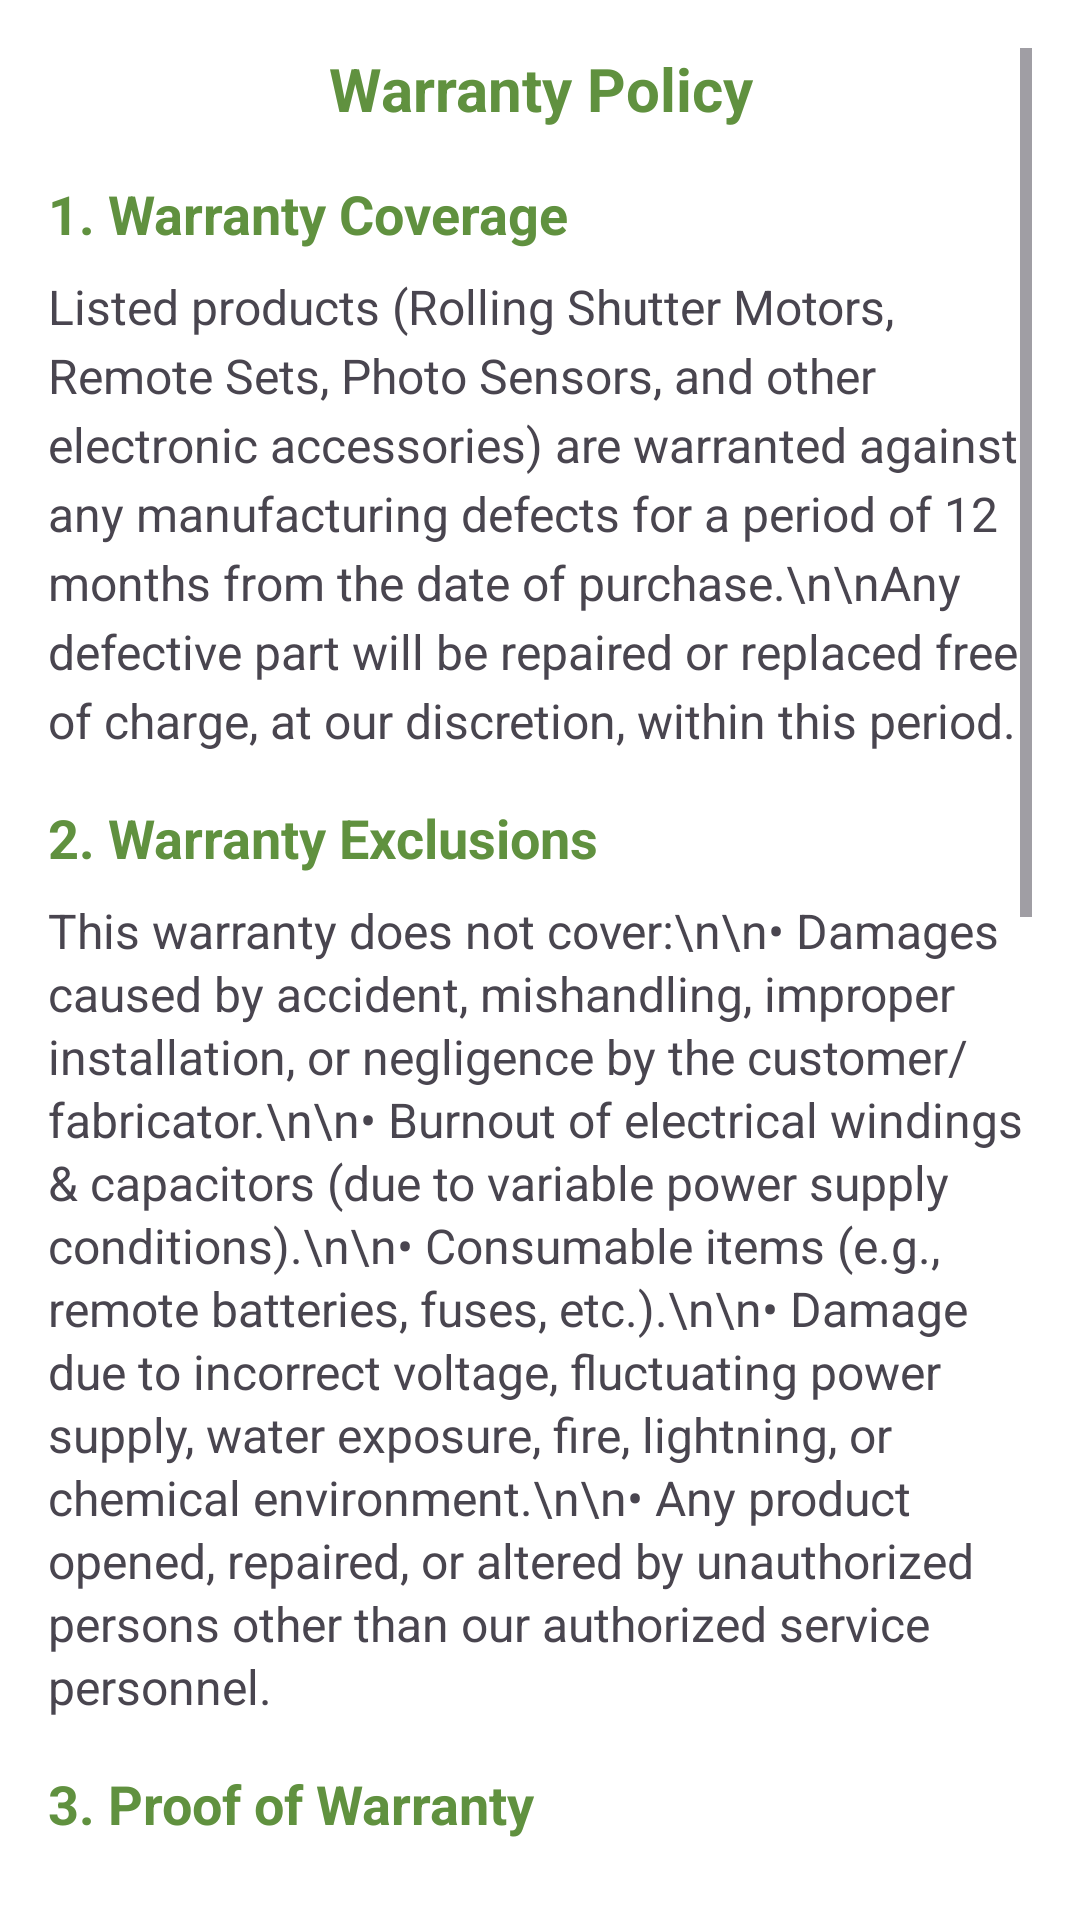

Layout XML and referenced resources for this Android screen:
<!-- AndroidManifest.xml: application theme Theme.Fastrise -->
<!-- res/layout/activity_warranty.xml -->
<?xml version="1.0" encoding="utf-8"?>
<ScrollView xmlns:android="http://schemas.android.com/apk/res/android"
    android:layout_width="match_parent"
    android:layout_height="match_parent"
    android:padding="16dp"
    android:background="@color/white">

    <LinearLayout
        android:layout_width="match_parent"
        android:layout_height="wrap_content"
        android:orientation="vertical">

        
        <TextView
            android:layout_width="match_parent"
            android:layout_height="wrap_content"
            android:text="Warranty Policy"
            android:textSize="20sp"
            android:textStyle="bold"
            android:textColor="@color/main_color"
            android:gravity="center"
            android:paddingBottom="16dp" />

        
        <TextView
            android:layout_width="match_parent"
            android:layout_height="wrap_content"
            android:text="1. Warranty Coverage"
            android:textStyle="bold"
            android:textSize="18sp"
            android:textColor="@color/main_color"
            android:paddingBottom="8dp" />

        <TextView
            android:layout_width="match_parent"
            android:layout_height="wrap_content"
            android:text="Listed products (Rolling Shutter Motors, Remote Sets, Photo Sensors, and other electronic accessories) are warranted against any manufacturing defects for a period of 12 months from the date of purchase.\n\nAny defective part will be repaired or replaced free of charge, at our discretion, within this period."
            android:textSize="16sp"
            android:lineSpacingExtra="4dp"
            android:paddingBottom="16dp" />

        
        <TextView
            android:layout_width="match_parent"
            android:layout_height="wrap_content"
            android:text="2. Warranty Exclusions"
            android:textStyle="bold"
            android:textSize="18sp"
            android:textColor="@color/main_color"
            android:paddingBottom="8dp" />

        <TextView
            android:layout_width="match_parent"
            android:layout_height="wrap_content"
            android:text="This warranty does not cover:\n\n• Damages caused by accident, mishandling, improper installation, or negligence by the customer/fabricator.\n\n• Burnout of electrical windings &amp; capacitors (due to variable power supply conditions).\n\n• Consumable items (e.g., remote batteries, fuses, etc.).\n\n• Damage due to incorrect voltage, fluctuating power supply, water exposure, fire, lightning, or chemical environment.\n\n• Any product opened, repaired, or altered by unauthorized persons other than our authorized service personnel."
            android:textSize="16sp"
            android:lineSpacingExtra="2dp"
            android:paddingBottom="16dp" />

        
        <TextView
            android:layout_width="match_parent"
            android:layout_height="wrap_content"
            android:text="3. Proof of Warranty"
            android:textStyle="bold"
            android:textSize="18sp"
            android:textColor="@color/main_color"
            android:paddingBottom="8dp" />

        <TextView
            android:layout_width="match_parent"
            android:layout_height="wrap_content"
            android:text="Warranty claims will be honored only against a valid invoice/bill and verification of the product’s unique serial number registered in our mobile application at the time of sale.\n\nProducts not registered in the app or without valid proof of purchase will not be eligible for warranty claims."
            android:textSize="16sp"
            android:lineSpacingExtra="4dp"
            android:paddingBottom="16dp" />

        
        <TextView
            android:layout_width="match_parent"
            android:layout_height="wrap_content"
            android:text="4. Warranty Claim Procedure"
            android:textStyle="bold"
            android:textSize="18sp"
            android:textColor="@color/main_color"
            android:paddingBottom="8dp" />

        <TextView
            android:layout_width="match_parent"
            android:layout_height="wrap_content"
            android:text="Step 1: The fabricator (shutter installer) must report the issue to the authorized dealer from whom the product was purchased.\n\nStep 2: The dealer will raise the warranty claim in the mobile application using the registered serial number.\n\nStep 3: The company will verify the claim and provide repair or replacement.\n\nStep 4: The dealer will return the serviced/replacement product to the fabricator.\n\n👉 Exception: If the dealer fails to raise a claim, the registered fabricator may directly contact the company with valid invoice and registered serial number."
            android:textSize="16sp"
            android:lineSpacingExtra="4dp"
            android:paddingBottom="16dp" />

        
        <TextView
            android:layout_width="match_parent"
            android:layout_height="wrap_content"
            android:text="5. Limitation of Liability"
            android:textStyle="bold"
            android:textSize="18sp"
            android:textColor="@color/main_color"
            android:paddingBottom="8dp" />

        <TextView
            android:layout_width="match_parent"
            android:layout_height="wrap_content"
            android:text="The company’s liability is strictly limited to the repair or replacement of defective parts.\n\nThe company is not responsible for indirect losses, labour charges, site visit charges, or consequential damages arising from product failure."
            android:textSize="16sp"
            android:lineSpacingExtra="4dp"
            android:paddingBottom="32dp" />

    </LinearLayout>
</ScrollView>
<!-- resources referenced by this layout -->
<resources>
  <color name="main_color">#60913f</color>
  <color name="white">#FFFFFFFF</color>
  <style name="Theme.Fastrise" parent="Base.Theme.Fastrise" />
  <style name="Base.Theme.Fastrise" parent="Theme.Material3.DayNight.NoActionBar">
          
          <item name="colorPrimary">#60913f</item>
      </style>
</resources>
